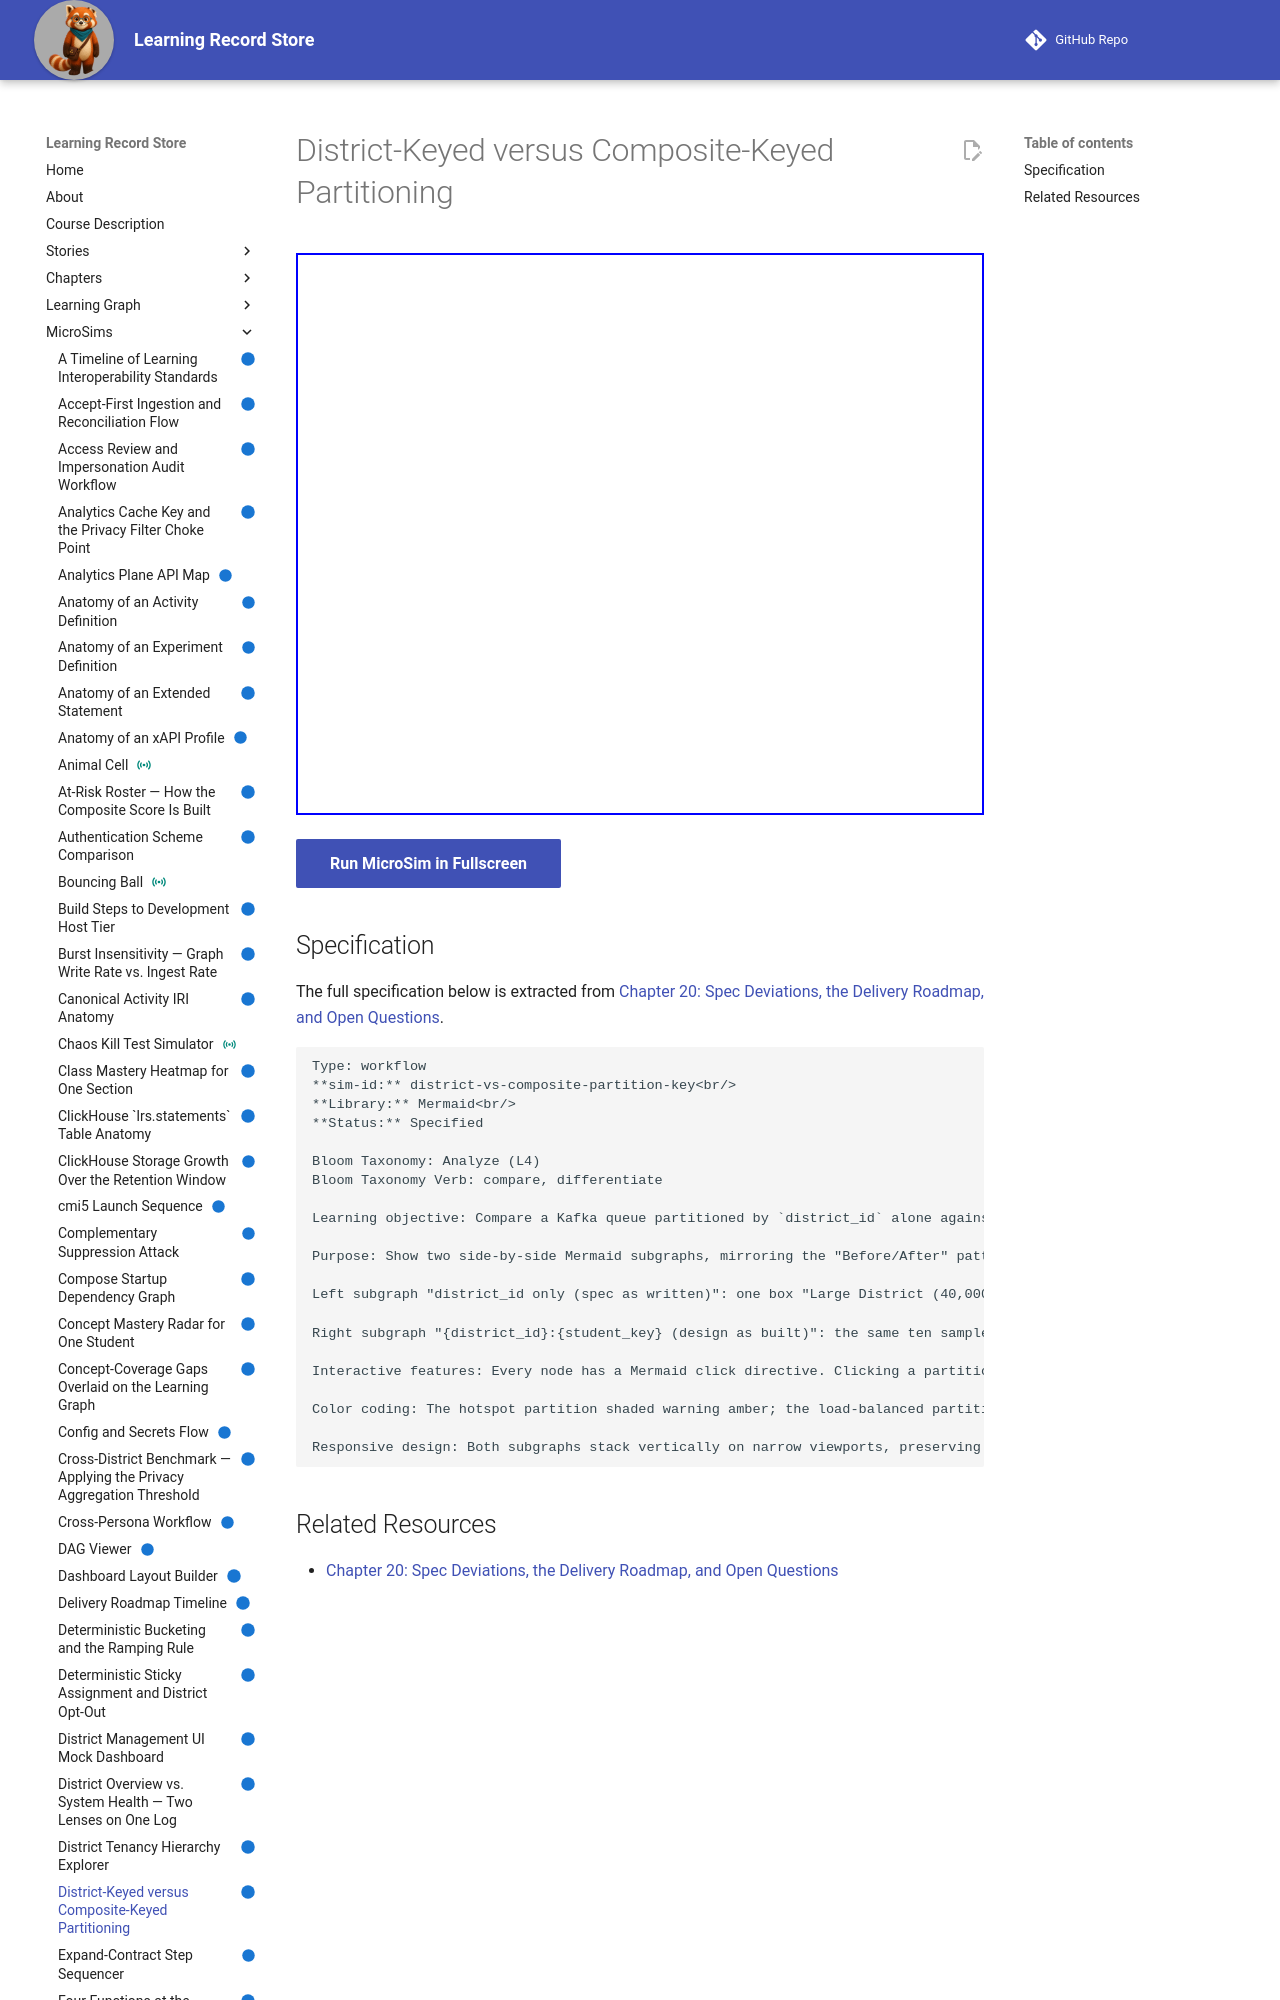

repository: dmccreary/learning-record-store · page: sims/district-vs-composite-partition-key/index.html · generator: mkdocs

---
title: District-Keyed versus Composite-Keyed Partitioning
description: Compare a Kafka queue partitioned by `district_id` alone against one keyed by `{district_id}:{student_key}`, and explain why the composite key avoids a write hotspot while still preserving the per-learner ordering that Bayesian Knowledge Tracing requires.
status: implemented
library: Mermaid
bloom_level: Analyze (L4)
---

# District-Keyed versus Composite-Keyed Partitioning



<iframe src="main.html" width="100%" height="562"></iframe>

[Run MicroSim in Fullscreen](main.html){ .md-button .md-button--primary }
